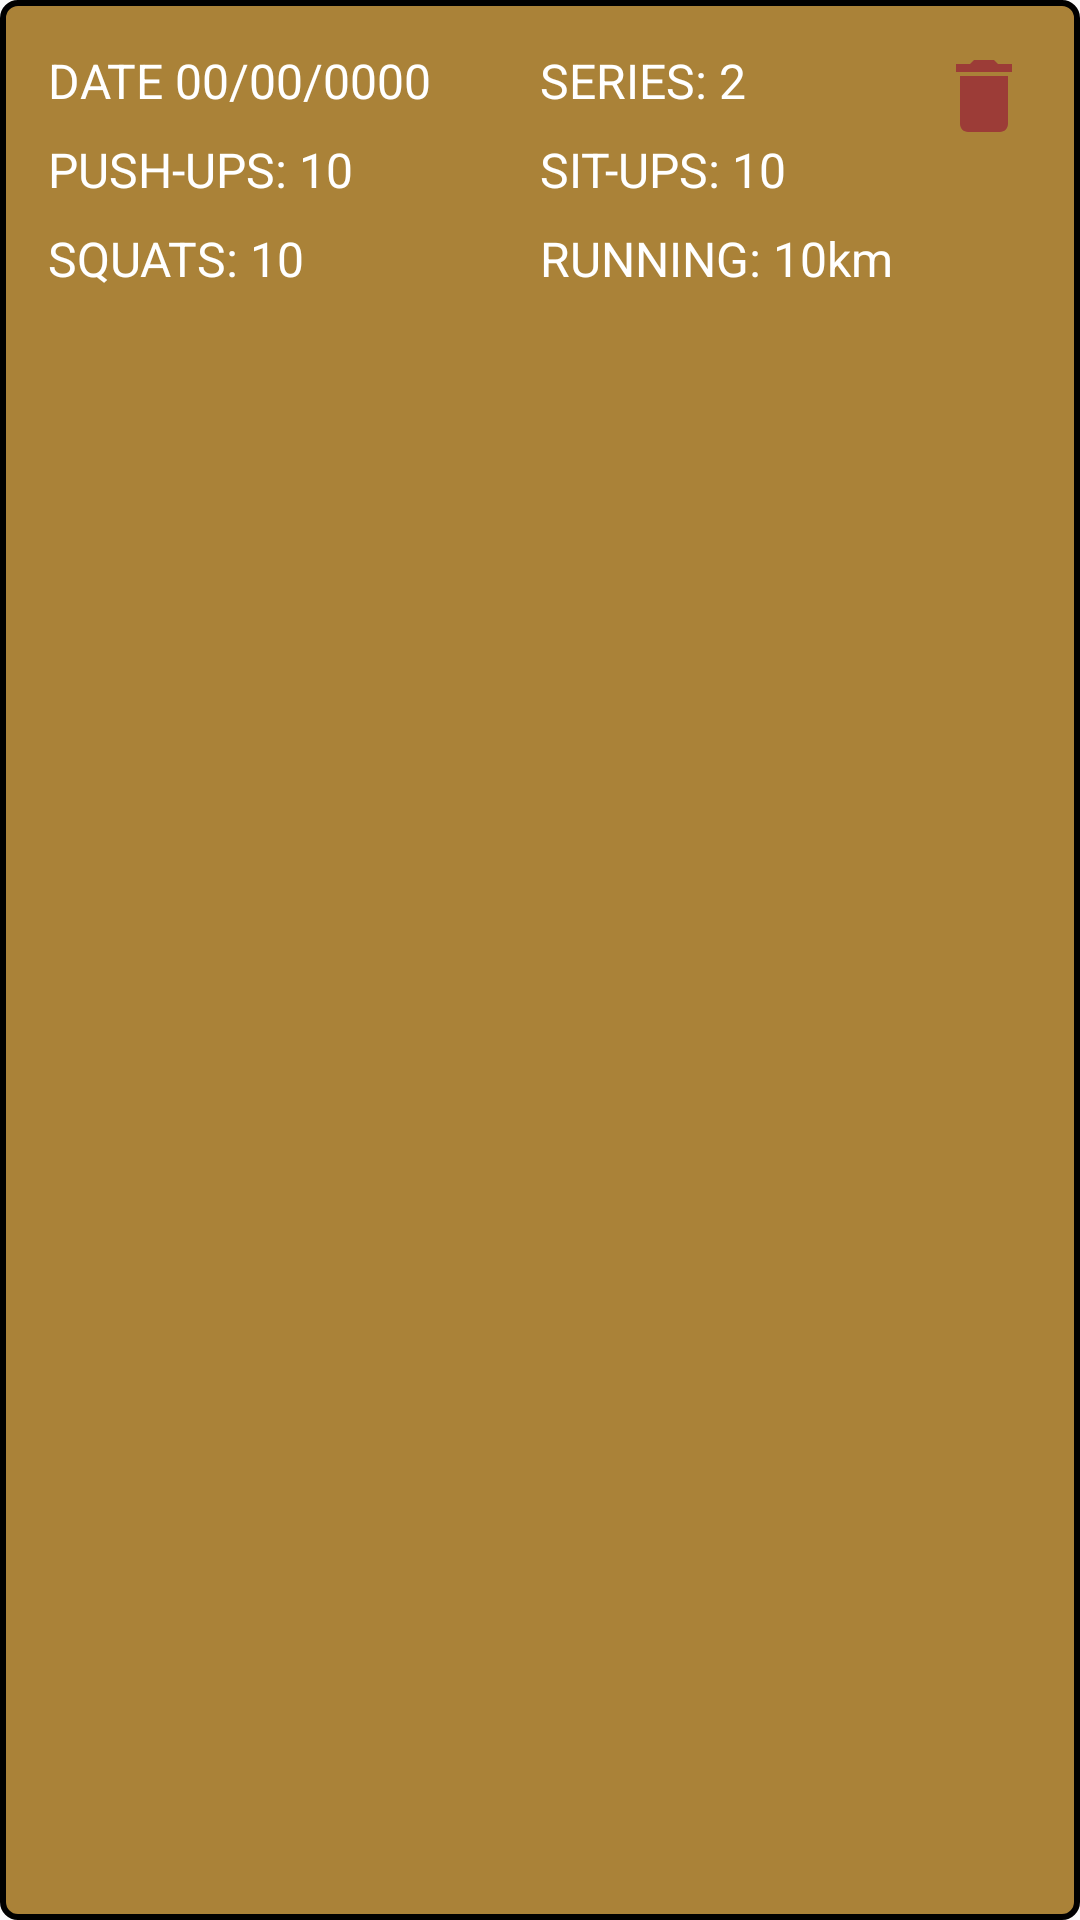

Android layout source for this screen:
<!-- AndroidManifest.xml: application theme AppTheme -->
<!-- res/layout/cardview_training.xml -->
<?xml version="1.0" encoding="utf-8"?>
<androidx.constraintlayout.widget.ConstraintLayout xmlns:android="http://schemas.android.com/apk/res/android"
                                                   android:layout_width="match_parent"
                                                   android:layout_height="wrap_content"
                                                   xmlns:app="http://schemas.android.com/apk/res-auto"
                                                   android:background="@drawable/custom_cardview_background"
                                                   android:padding="16dp"
                                                   android:layout_marginStart="8dp"
                                                   android:layout_marginEnd="8dp"
                                                   android:layout_marginTop="4dp"
                                                   android:layout_marginBottom="4dp">
    
    <androidx.constraintlayout.widget.Guideline
            android:id="@+id/guideline"
            android:layout_width="wrap_content"
            android:layout_height="wrap_content"
            android:orientation="vertical"
            app:layout_constraintGuide_percent="0.5"/>
    
    <TextView
            android:id="@+id/tv_date"
            android:layout_width="wrap_content"
            android:layout_height="wrap_content"
            android:text="DATE 00/00/0000"
            android:textSize="16sp"
            android:textColor="@android:color/white"
            app:layout_constraintHorizontal_bias="0"
            app:layout_constraintStart_toStartOf="parent"
            app:layout_constraintEnd_toStartOf="@id/guideline"
            app:layout_constraintTop_toTopOf="parent" />
    
    <TextView
            android:id="@+id/tv_series"
            android:layout_width="wrap_content"
            android:layout_height="wrap_content"
            android:text="SERIES: 2"
            android:textSize="16sp"
            android:textColor="@android:color/white"
            app:layout_constraintHorizontal_bias="0"
            app:layout_constraintStart_toEndOf="@id/guideline"
            app:layout_constraintEnd_toEndOf="parent"
            app:layout_constraintTop_toTopOf="parent"/>
    
    <TextView
            android:id="@+id/tv_pushups"
            android:layout_width="wrap_content"
            android:layout_height="wrap_content"
            android:text="PUSH-UPS: 10"
            android:textSize="16sp"
            android:textColor="@android:color/white"
            app:layout_constraintHorizontal_bias="0"
            android:layout_marginTop="8dp"
            app:layout_constraintTop_toBottomOf="@id/tv_date"
            app:layout_constraintStart_toStartOf="parent"
            app:layout_constraintEnd_toStartOf="@id/guideline" />
    
    <TextView
            android:id="@+id/tv_situps"
            android:layout_width="wrap_content"
            android:layout_height="wrap_content"
            android:text="SIT-UPS: 10"
            android:textSize="16sp"
            android:textColor="@android:color/white"
            app:layout_constraintHorizontal_bias="0"
            android:layout_marginTop="8dp"
            app:layout_constraintTop_toBottomOf="@id/tv_date"
            app:layout_constraintEnd_toEndOf="parent"
            app:layout_constraintStart_toEndOf="@id/guideline" />
    
    <TextView
            android:id="@+id/tv_squats"
            android:layout_width="wrap_content"
            android:layout_height="wrap_content"
            android:text="SQUATS: 10"
            android:textSize="16sp"
            android:textColor="@android:color/white"
            android:layout_marginTop="8dp"
            app:layout_constraintHorizontal_bias="0"
            app:layout_constraintTop_toBottomOf="@id/tv_pushups"
            app:layout_constraintStart_toStartOf="parent"
            app:layout_constraintEnd_toStartOf="@id/guideline"/>
    
    <TextView
            android:id="@+id/tv_run"
            android:layout_width="wrap_content"
            android:layout_height="wrap_content"
            android:text="RUNNING: 10km"
            android:textSize="16sp"
            android:layout_marginTop="8dp"
            android:textColor="@android:color/white"
            app:layout_constraintHorizontal_bias="0"
            app:layout_constraintTop_toBottomOf="@id/tv_situps"
            app:layout_constraintStart_toEndOf="@id/guideline"
            app:layout_constraintEnd_toEndOf="parent"/>
    
    <ImageView
            android:id="@+id/iv_delete"
            android:layout_width="wrap_content"
            android:layout_height="wrap_content"
            android:src="@drawable/ic_delete_24dp"
            app:layout_constraintTop_toTopOf="parent"
            app:layout_constraintEnd_toEndOf="parent"/>

</androidx.constraintlayout.widget.ConstraintLayout>
<!-- resources referenced by this layout -->
<resources>
  <!-- drawable custom_cardview_background (drawable) -->
  <shape xmlns:android="http://schemas.android.com/apk/res/android"
         android:shape="rectangle">
      
      <solid android:color="@color/saitamaDarkYellow"/>
      
      <stroke
              android:width="2dp"
              android:color="@android:color/black"/>
      <corners android:radius="5dp" />
  </shape>
  <!-- drawable ic_delete_24dp (drawable) -->
  <vector android:height="32dp" android:tint="#9C3C37"
      android:viewportHeight="24.0" android:viewportWidth="24.0"
      android:width="32dp" xmlns:android="http://schemas.android.com/apk/res/android">
      <path android:fillColor="#FF000000" android:pathData="M6,19c0,1.1 0.9,2 2,2h8c1.1,0 2,-0.9 2,-2V7H6v12zM19,4h-3.5l-1,-1h-5l-1,1H5v2h14V4z"/>
  </vector>
  <style name="AppTheme" parent="Theme.AppCompat.Light.DarkActionBar">
          
          <item name="colorPrimary">@color/colorPrimary</item>
          <item name="colorPrimaryDark">@color/colorPrimaryDark</item>
          <item name="colorAccent">@color/colorAccent</item>
      </style>
  <color name="saitamaDarkYellow">#aa8238</color>
  <color name="colorPrimary">@color/saitamaRed</color>
  <color name="colorPrimaryDark">@color/saitamaDarkRed</color>
  <color name="colorAccent">@color/saitamaDarkYellow</color>
  <color name="saitamaRed">#9c3c37</color>
  <color name="saitamaDarkRed">#662422</color>
</resources>
